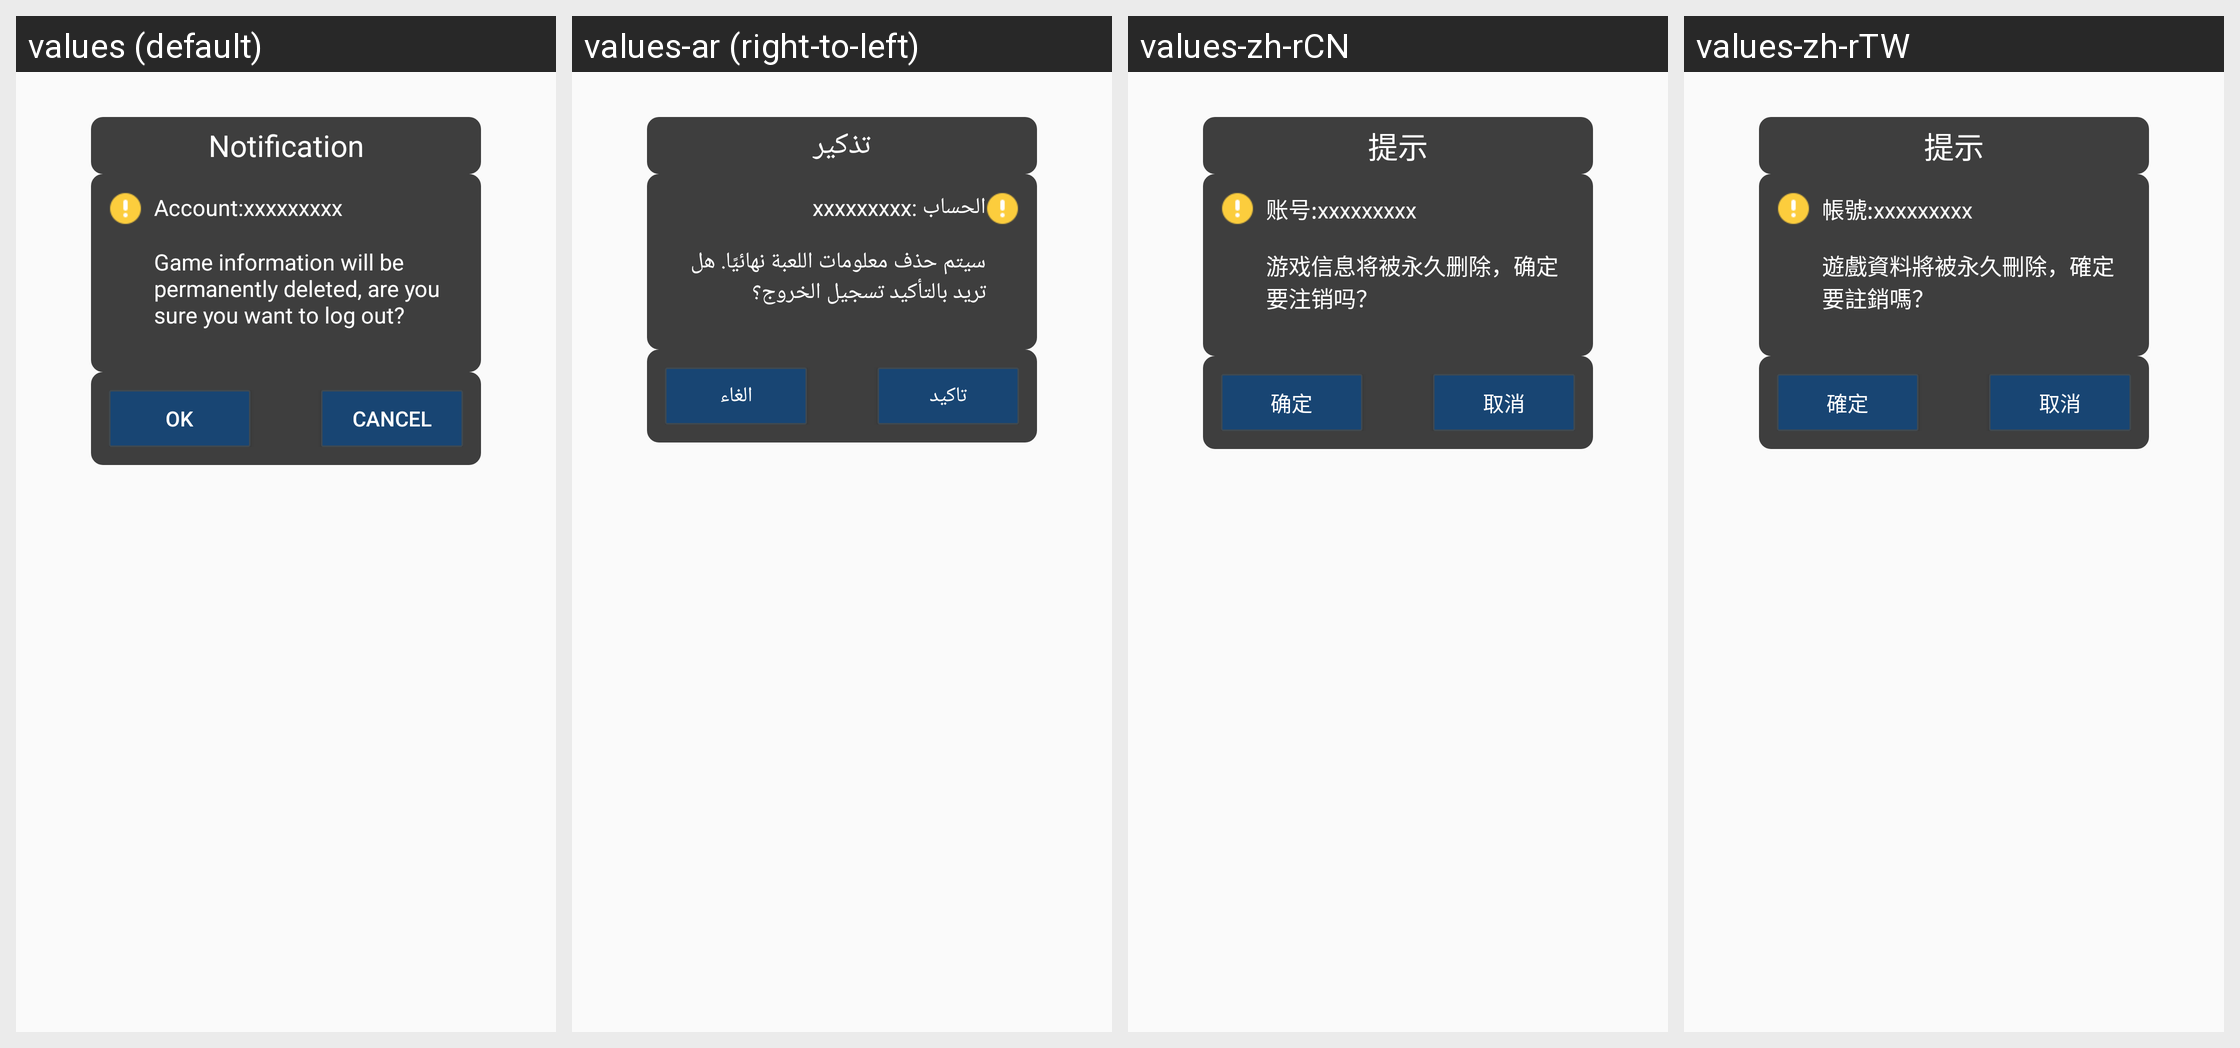

The Android screen above is rendered under several locales of the same app. Produce the string resources it draws, with the default and per-locale values.
Android screen res/layout/hw_fragment_is_really_destroy_account.xml rendered under 4 locales, left to right: values (default), values-ar (right-to-left), values-zh-rCN, values-zh-rTW. Device: Nexus 5 (rendered at 1080×1920; each locale shown at half size, 540×960, under a caption strip naming it); theme MyFullScreen.
Other locales in the repository, not shown: values-af, values-cs, values-de-rDE, values-en-rSG, values-en-rUS, values-es, values-fi, values-fr, values-fr-rCA, values-fr-rFR, values-gu, values-hi, values-hr, values-in, values-it, values-iw, values-ja, values-ko, values-ko-rKR, values-mr, values-nl, values-pa, values-pt, values-pt-rPT, values-ro, values-ru, values-ru-rRU, values-th, values-th-rTH, values-tr, values-tr-rTR, values-vi, values-zh-rHK.
Strings drawn on this screen, with the default value and each locale's value (text and hints the layout hard-codes, and strings that could not be matched under every locale, appear in the picture but are not listed):

hw_account_recover_title
  values: Notification
  values-ar: تذكير
  values-zh-rCN: 提示
  values-zh-rTW: 提示

hw_account_recover_role_name
  values: Account:
  values-ar: الحساب :
  values-zh-rCN: 账号:
  values-zh-rTW: 帳號:

hw_account_trash_content
  values: Game information will be permanently deleted, are you sure you want to log out?
  values-ar: سيتم حذف معلومات اللعبة نهائيًا. هل تريد بالتأكيد تسجيل الخروج؟
  values-zh-rCN: 游戏信息将被永久删除，确定要注销吗？
  values-zh-rTW: 遊戲資料將被永久刪除，確定要註銷嗎？

hw_account_trash_button_ok
  values: OK
  values-ar: تاكيد
  values-zh-rCN: 确定
  values-zh-rTW: 確定

hw_account_trash_button_cancel
  values: Cancel
  values-ar: الغاء
  values-zh-rCN: 取消
  values-zh-rTW: 取消
